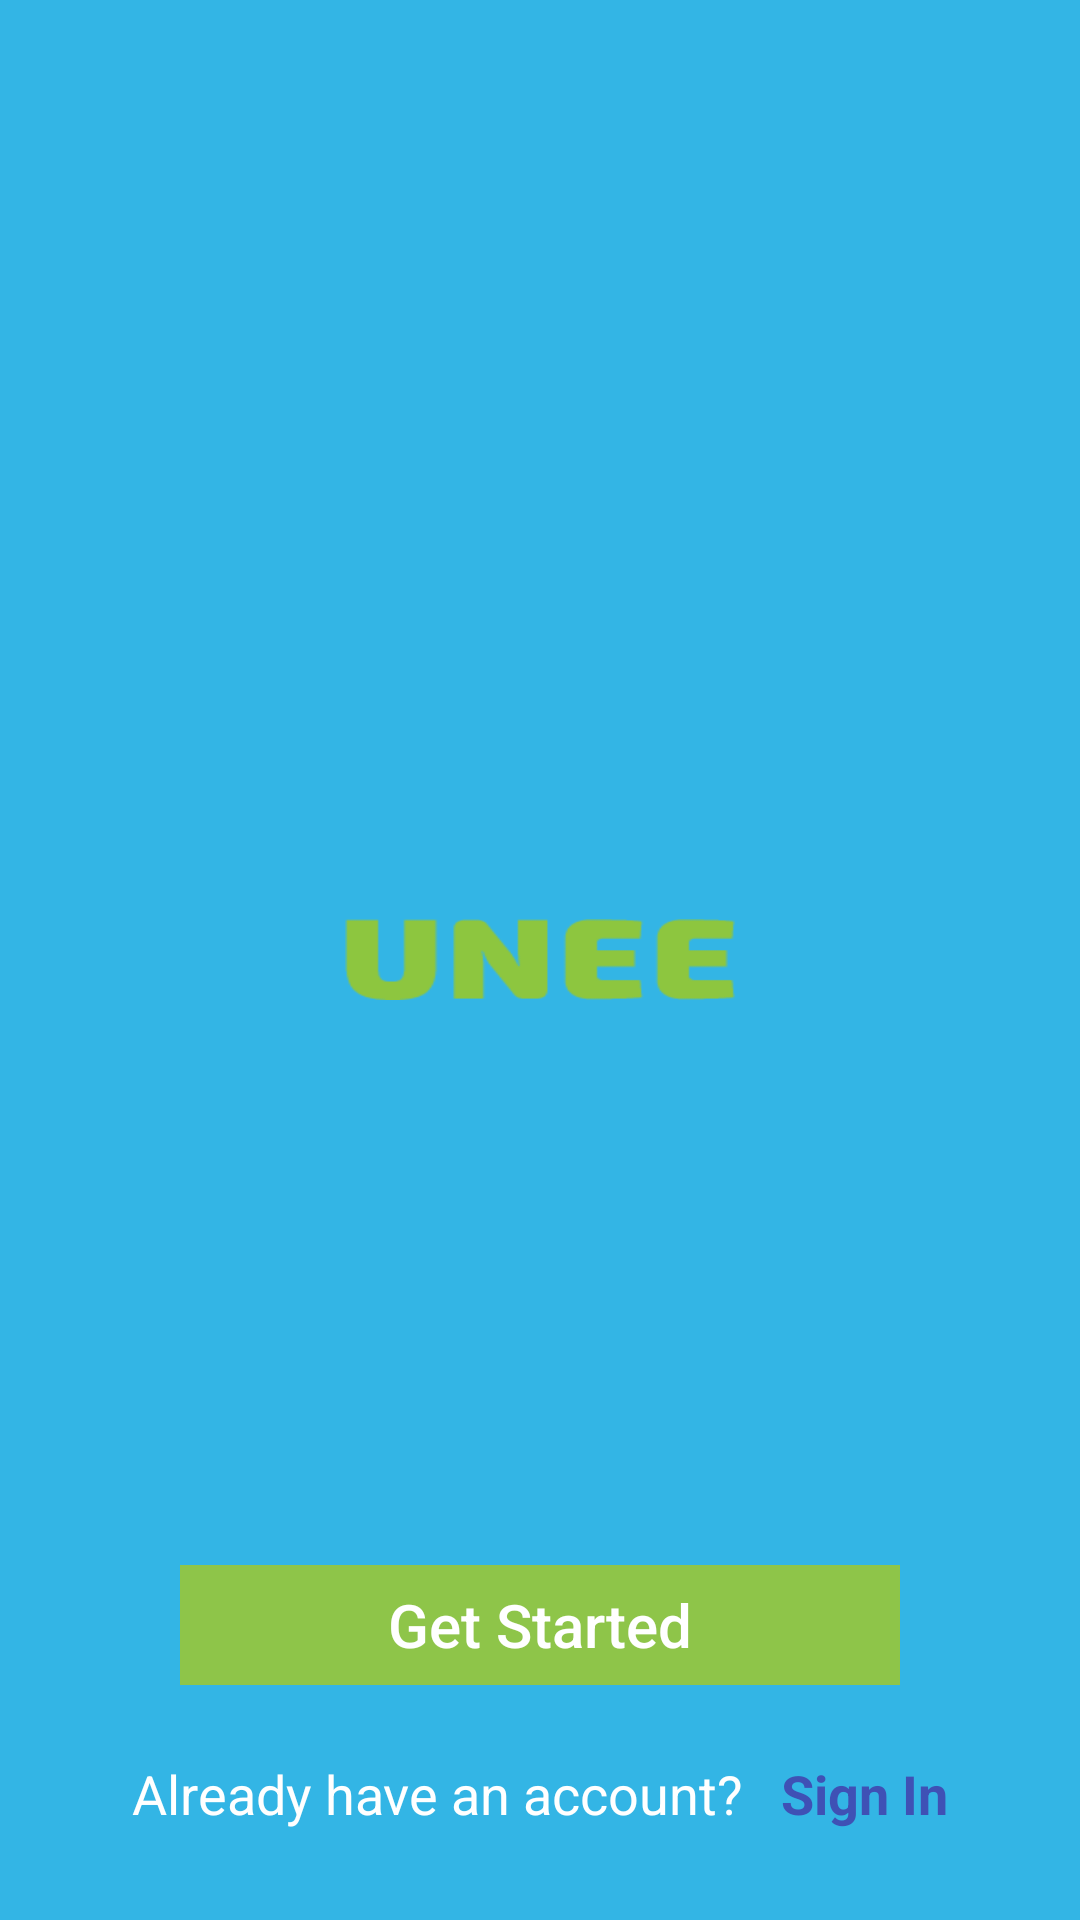

Layout XML and referenced resources for this Android screen:
<!-- AndroidManifest.xml: application theme AppTheme -->
<!-- res/layout/activity_main.xml -->
<?xml version="1.0" encoding="utf-8"?>
<RelativeLayout xmlns:android="http://schemas.android.com/apk/res/android"
    android:layout_width="match_parent"
    android:layout_height="match_parent"
    android:background="@android:color/holo_blue_light"
    android:orientation="vertical">


    <android.support.v4.view.ViewPager
        android:id="@+id/view_pager"
        android:layout_width="match_parent"
        android:layout_height="match_parent" />

    <ImageView
        android:layout_width="130dp"
        android:layout_height="27dp"
        android:layout_centerInParent="true"
        android:background="@drawable/logo"
        android:textColor="@color/appColor"
        android:textSize="35dp"
        android:textStyle="bold" />

    <LinearLayout
        android:layout_width="wrap_content"
        android:layout_height="wrap_content"
        android:layout_alignParentBottom="true"
        android:layout_centerHorizontal="true"
        android:layout_marginBottom="30dp"
        android:layout_marginLeft="22dp"
        android:layout_marginRight="22dp"
        android:orientation="vertical">


        <Button
            android:id="@+id/getStartedBTN"
            android:layout_width="match_parent"
            android:layout_height="40dp"
            android:layout_marginBottom="24dp"
            android:layout_marginLeft="16dp"
            android:layout_marginRight="16dp"
            android:background="@drawable/toolbar_background"
            android:inputType="textCapCharacters"
            android:text="Get Started"
            android:textColor="@color/white"
            android:textSize="20sp" />

        <LinearLayout
            android:layout_width="wrap_content"
            android:layout_height="wrap_content"
            android:layout_gravity="center_horizontal"
            android:orientation="horizontal">

            <TextView
                android:id="@+id/haveAccount"
                android:layout_width="wrap_content"
                android:layout_height="wrap_content"
                android:text="Already have an account?"
                android:textColor="@android:color/white"
                android:textSize="18sp" />

            <TextView
                android:id="@+id/signInTV"
                android:layout_width="wrap_content"
                android:layout_height="wrap_content"
                android:layout_marginLeft="4dp"
                android:text="  Sign In"
                android:textColor="@color/colorPrimary"
                android:textSize="18sp"
                android:textStyle="bold" />
        </LinearLayout>

    </LinearLayout>

</RelativeLayout>
<!-- resources referenced by this layout -->
<resources>
  <color name="appColor">#8ec549</color>
  <color name="colorPrimary">#3F51B5</color>
  <color name="white">#ffffff</color>
  <!-- drawable logo: png bitmap (drawable, 461692 bytes) -->
  <!-- drawable toolbar_background: png bitmap (drawable, 3505 bytes) -->
  <style name="AppTheme" parent="Theme.AppCompat.Light.NoActionBar">
          
      </style>
</resources>
